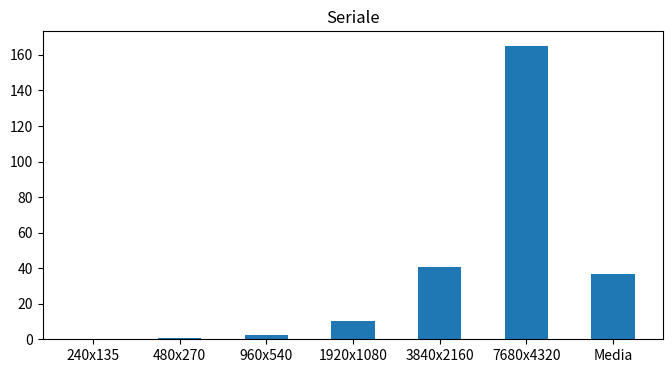
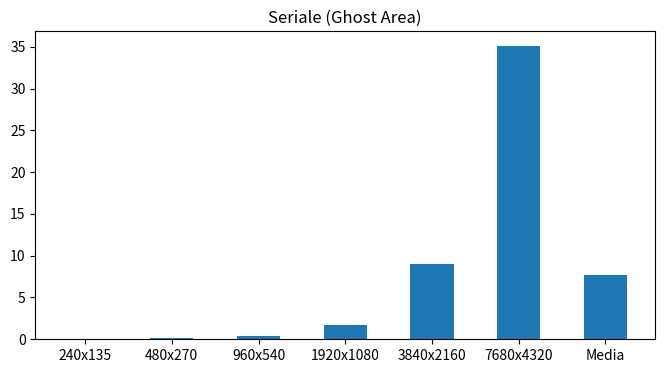
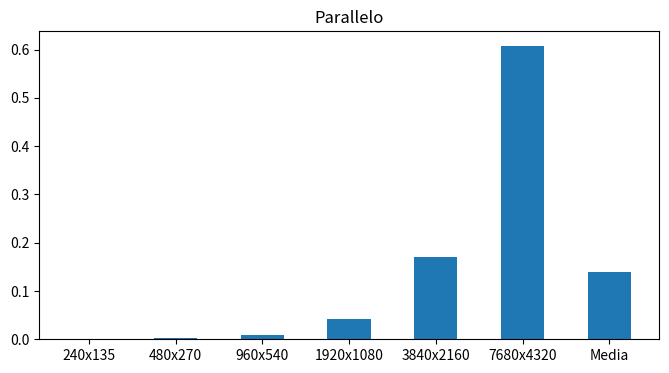
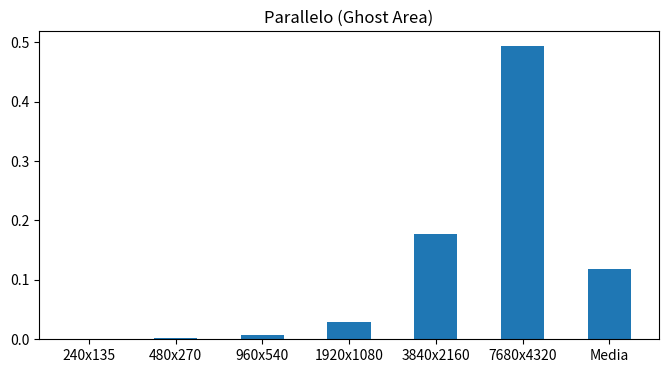
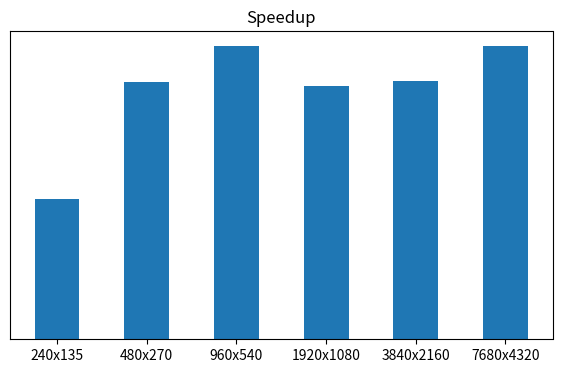
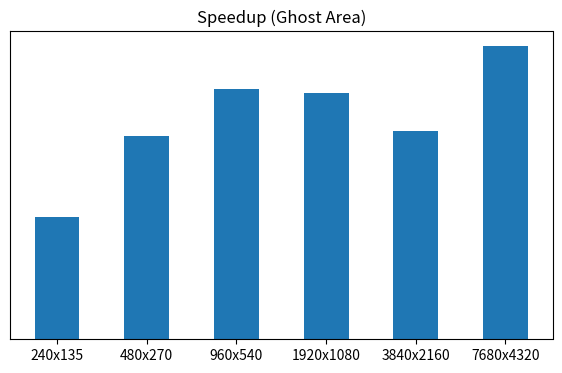
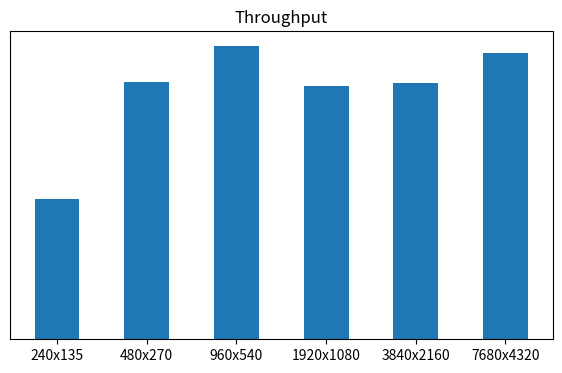
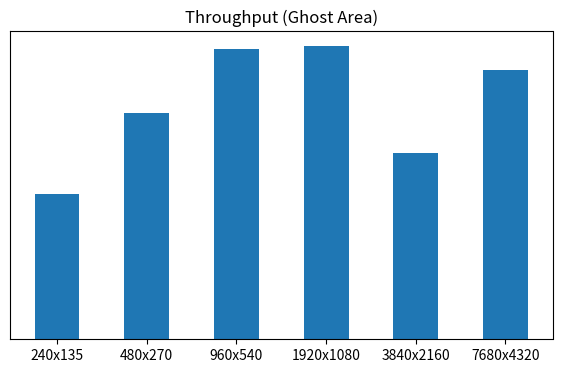

The matplotlib source for these figures, in order:
import sys
import numpy as np
import matplotlib.pyplot as plt

labels       = [ "240x135", "480x270", "960x540", "1920x1080", "3840x2160", "7680x4320", "Media" ]
ws           = [ 240, 480, 960, 1920, 3840, 7680 ]
hs           = [ 135, 270, 540, 1080, 2160, 4320 ]

serial          = [0.157987, 0.629014, 2.515071, 10.093090, 40.648059, 165.002237, 36.5075]
serial_ghost    = [0.026404, 0.112614, 0.432801, 1.685960,  8.995003,  35.104033,  7.7261]
parallel        = [0.001214, 0.002641, 0.009275, 0.043020,  0.169831,  0.607439,   0.1389]
parallel_ghost  = [0.000889, 0.002288, 0.007144, 0.028267,  0.177704,  0.493579,   0.1183]

def throughput(t, w, h):
    return w * h * (4 + 4 + 30 + 30*2 + 1 + 32 + 1) / t

tp_parallel = [ throughput(t, w, h) for t, w, h in zip(parallel,       ws, hs) ]
tp_ghost    = [ throughput(t, w, h) for t, w, h in zip(parallel_ghost, ws, hs) ]

def graph(program, data):
    fig, ax = plt.subplots(figsize = (8, 4))
    ax.set_title(program)
    ax.set_xticks(ticks = range(len(data)), labels = labels)
    ax.bar(np.arange(len(data)), data, width=0.5)
    plt.savefig(program)

def graph_sp(program, data):
    fig, ax = plt.subplots(figsize = (7, 4))
    ax.set_title(program)
    ax.set_xticks(ticks = range(len(data)), labels = labels[:-1])
    ax.bar(np.arange(len(data)), data, width=0.5)
    plt.savefig(program)

def graph_sp(program, data):
    fig, ax = plt.subplots(figsize = (7, 4))
    ax.set_title(program)
    ax.set_xticks(ticks = range(len(data)), labels = labels[:-1])
    ax.set_yticks([])
    ax.bar(np.arange(len(data)), data, width=0.5)
    plt.savefig(program)

graph("Seriale", serial)
graph("Seriale (Ghost Area)", serial_ghost)
graph("Parallelo", parallel)
graph("Parallelo (Ghost Area)", parallel_ghost)

graph_sp("Speedup",              np.array(serial[:-1])       / parallel[:-1])
graph_sp("Speedup (Ghost Area)", np.array(serial_ghost[:-1]) / parallel_ghost[:-1])

graph_sp("Throughput", tp_parallel)
graph_sp("Throughput (Ghost Area)", tp_ghost)
